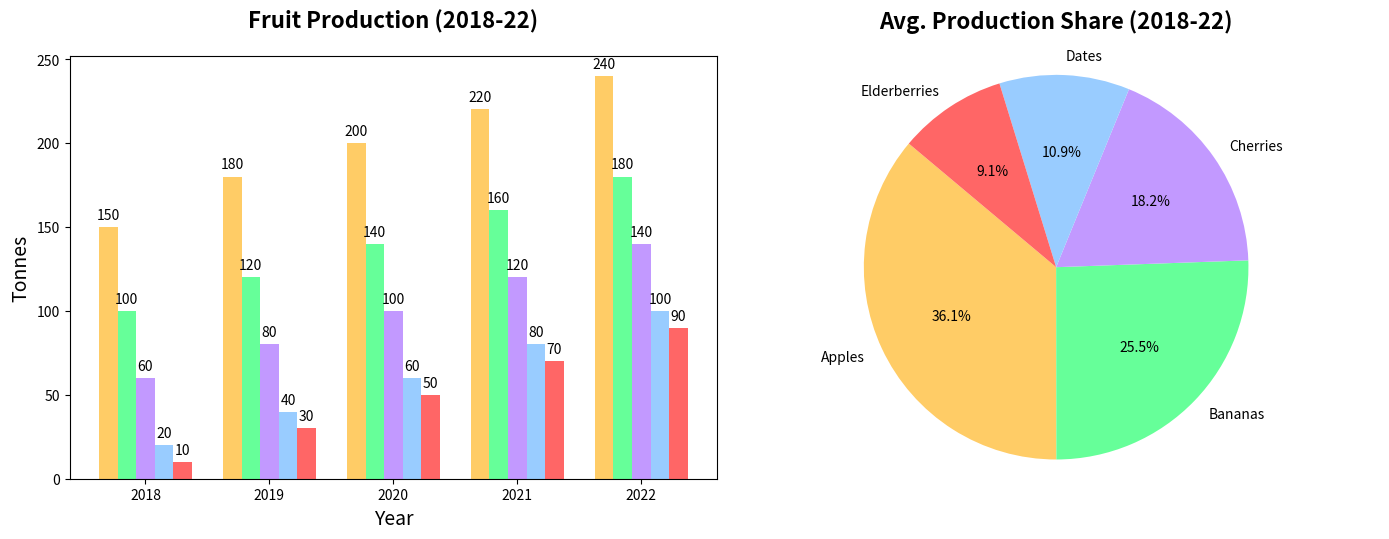

The script that saved this image:
import matplotlib.pyplot as plt
import numpy as np

fruits = ["Apples", "Bananas", "Cherries", "Dates", "Elderberries"]
years = ["2018", "2019", "2020", "2021", "2022"]

fruit_production = np.array([
    [150, 180, 200, 220, 240],  # Apples
    [100, 120, 140, 160, 180],  # Bananas
    [60, 80, 100, 120, 140],    # Cherries
    [20, 40, 60, 80, 100],      # Dates
    [10, 30, 50, 70, 90]        # Elderberries
])

average_production = np.mean(fruit_production, axis=1)

bar_width = 0.15
x = np.arange(len(years))

fig, axs = plt.subplots(nrows=1, ncols=2, figsize=(14, 5.5))
colors = ['#FFCC66', '#66FF99', '#C299FF', '#99CCFF', '#FF6666']

# Bar chart for yearly production
for i, fruit in enumerate(fruits):
    axs[0].bar(x + i * bar_width, fruit_production[i], width=bar_width, color=colors[i])

axs[0].set_title('Fruit Production (2018-22)', fontsize=16, fontweight='bold', pad=20)
axs[0].set_xlabel('Year', fontsize=14)
axs[0].set_ylabel('Tonnes', fontsize=14)
axs[0].set_xticks(x + bar_width * 2)
axs[0].set_xticklabels(years)

# Adding values on top of bars
for i in range(len(fruits)):
    for j in range(len(years)):
        axs[0].text(x[j] + i * bar_width, fruit_production[i, j] + 3, str(fruit_production[i, j]), ha='center', va='bottom', fontsize=10)

# Standard pie chart for average production share
axs[1].pie(average_production, labels=fruits, colors=colors, autopct='%.1f%%', startangle=140)
axs[1].set_title('Avg. Production Share (2018-22)', fontsize=16, fontweight='bold', pad=20)
axs[1].axis('equal')  # Equal aspect ratio ensures that pie is drawn as a circle.

plt.tight_layout()
plt.show()
